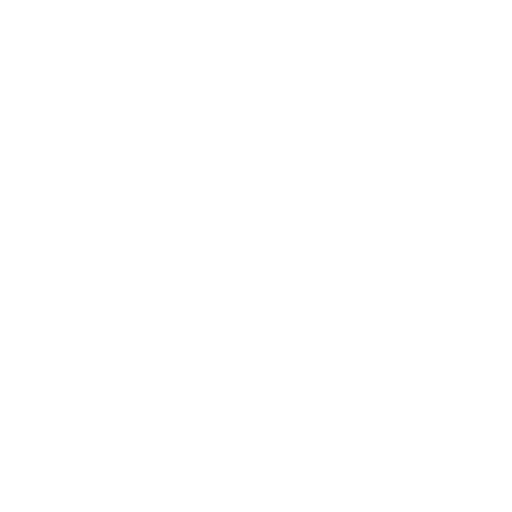
t = 0.00 s
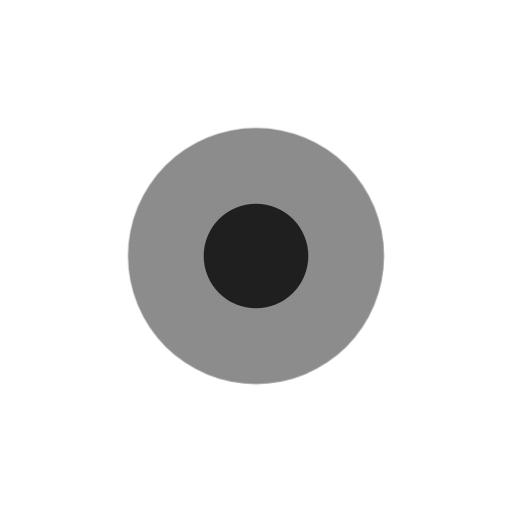
t = 0.40 s
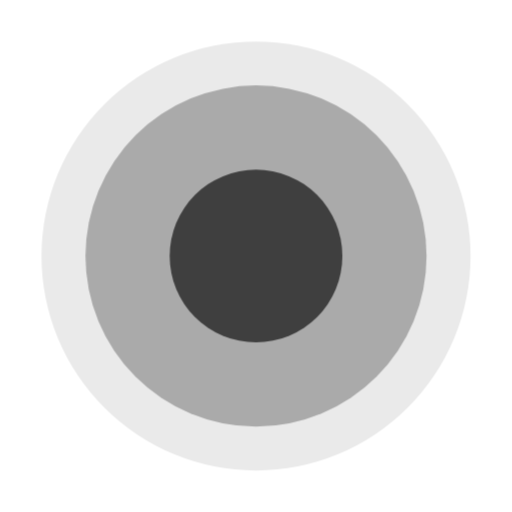
t = 0.70 s
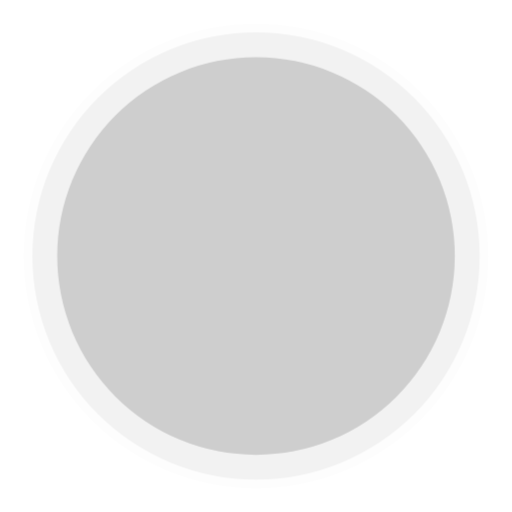
t = 1.00 s
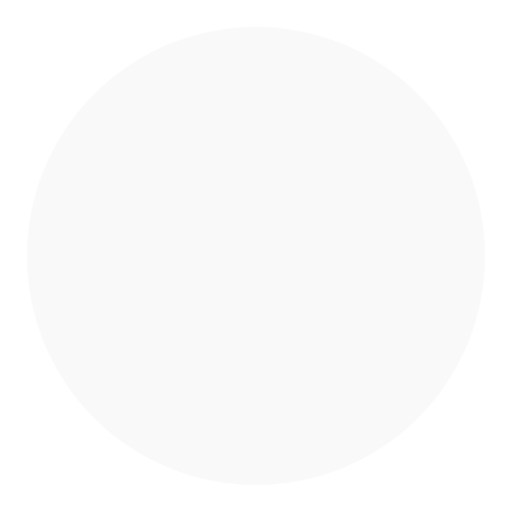
t = 1.30 s
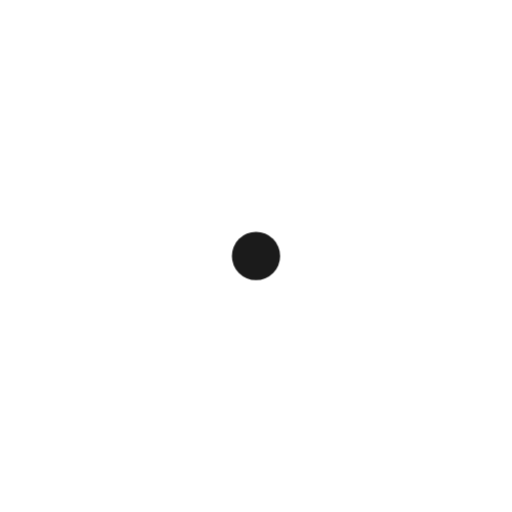
t = 1.70 s

The animated SVG that drew these frames (rendered in a browser with its animation timeline set to each time). Animation: 1 CSS @keyframes rule; one cycle of 2.00 s, repeats indefinitely.

<svg
    xmlns="http://www.w3.org/2000/svg"
    viewBox="0 0 24 24"
    width="24"
    height="24"
>
    <style>
        .spinner_98HH {
        animation: spinner_mnRT 1.6s cubic-bezier(0.52,.6,.25,.99) infinite;
        }

        .spinner_roCJ {
        animation-delay:.2s;
        }

        .spinner_q4Oo {
        animation-delay:.4s;
        }

        @keyframes spinner_mnRT {
        0% {
        r:0;
        opacity:1
        }

        75%,100% {
        r:11px;
        opacity:0
        }
        }
    </style>
    <circle class="spinner_98HH" cx="12" cy="12" r="0" />
    <circle class="spinner_98HH spinner_roCJ" cx="12" cy="12" r="0" />
    <circle class="spinner_98HH spinner_q4Oo" cx="12" cy="12" r="0" />
</svg>